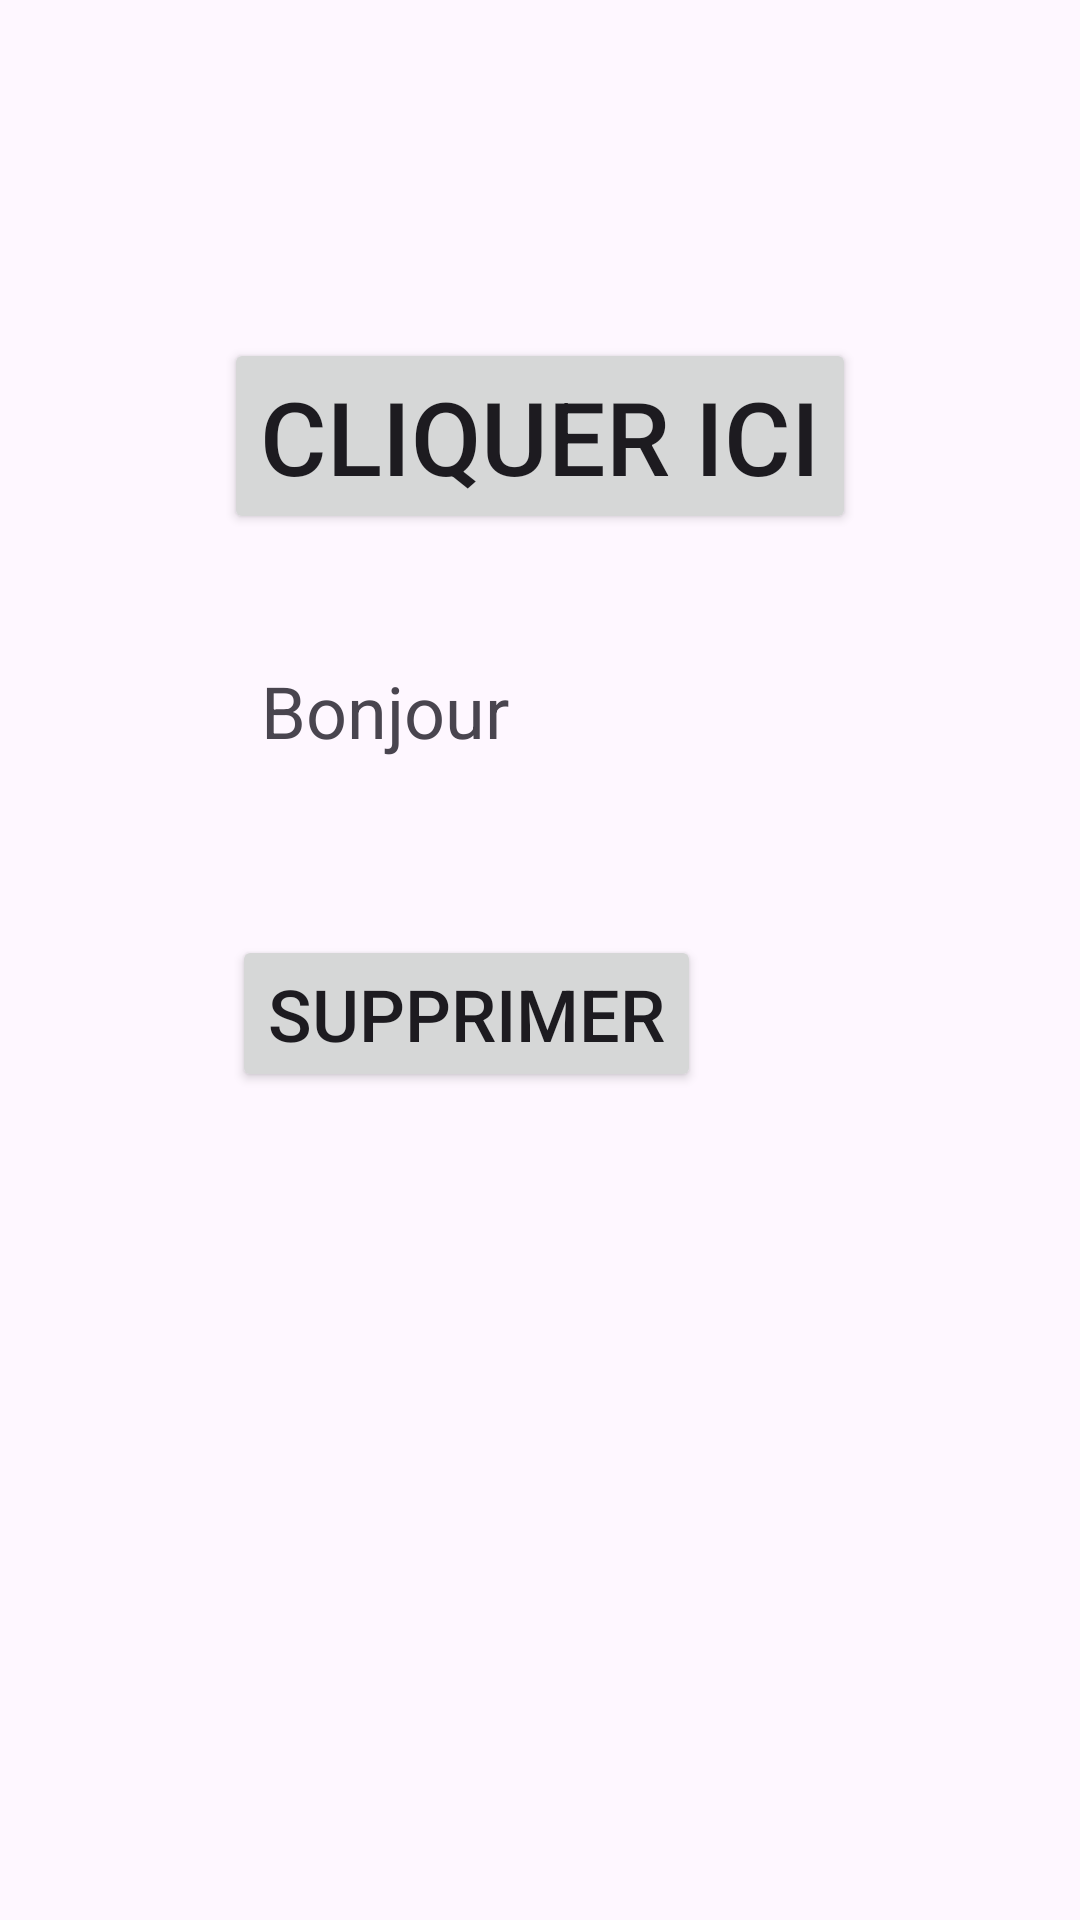

This screen was rendered from an Android layout file. Write that file and the resources it references.
<!-- AndroidManifest.xml: application theme Theme.AppIagi2_26 -->
<!-- res/layout/activity_main.xml -->
<?xml version="1.0" encoding="utf-8"?>
<androidx.constraintlayout.widget.ConstraintLayout xmlns:android="http://schemas.android.com/apk/res/android"
    xmlns:app="http://schemas.android.com/apk/res-auto"
    xmlns:tools="http://schemas.android.com/tools"
    android:id="@+id/main"
    android:layout_width="match_parent"
    android:layout_height="match_parent"
    tools:context=".MainActivity">

    <Button
        android:id="@+id/btn1"
        android:layout_width="wrap_content"
        android:layout_height="wrap_content"
        android:layout_marginTop="144dp"
        android:layout_marginBottom="74dp"
        android:text="Cliquer ici"
        android:textColorLink="#878686"
        android:textSize="34sp"
        app:layout_constraintBottom_toTopOf="@+id/txt1"
        app:layout_constraintEnd_toEndOf="parent"
        app:layout_constraintStart_toStartOf="parent"
        app:layout_constraintTop_toTopOf="parent" />

    <TextView
        android:id="@+id/txt1"
        android:layout_width="110dp"
        android:layout_height="39dp"
        android:layout_marginBottom="52dp"
        android:editable="false"
        android:text="Bonjour "
        android:textSize="24sp"
        app:layout_constraintBottom_toTopOf="@+id/btn2"
        app:layout_constraintEnd_toEndOf="parent"
        app:layout_constraintHorizontal_bias="0.348"
        app:layout_constraintStart_toStartOf="parent" />

    <Button
        android:id="@+id/btn2"
        android:layout_width="wrap_content"
        android:layout_height="wrap_content"
        android:layout_marginBottom="276dp"
        android:text="Supprimer"
        android:textSize="24sp"
        app:layout_constraintBottom_toBottomOf="parent"
        app:layout_constraintEnd_toEndOf="parent"
        app:layout_constraintHorizontal_bias="0.38"
        app:layout_constraintStart_toStartOf="parent" />

</androidx.constraintlayout.widget.ConstraintLayout>
<!-- resources referenced by this layout -->
<resources>
  <style name="Theme.AppIagi2_26" parent="Base.Theme.AppIagi2_26" />
  <style name="Base.Theme.AppIagi2_26" parent="Theme.Material3.DayNight.NoActionBar">
          
          
      </style>
</resources>
